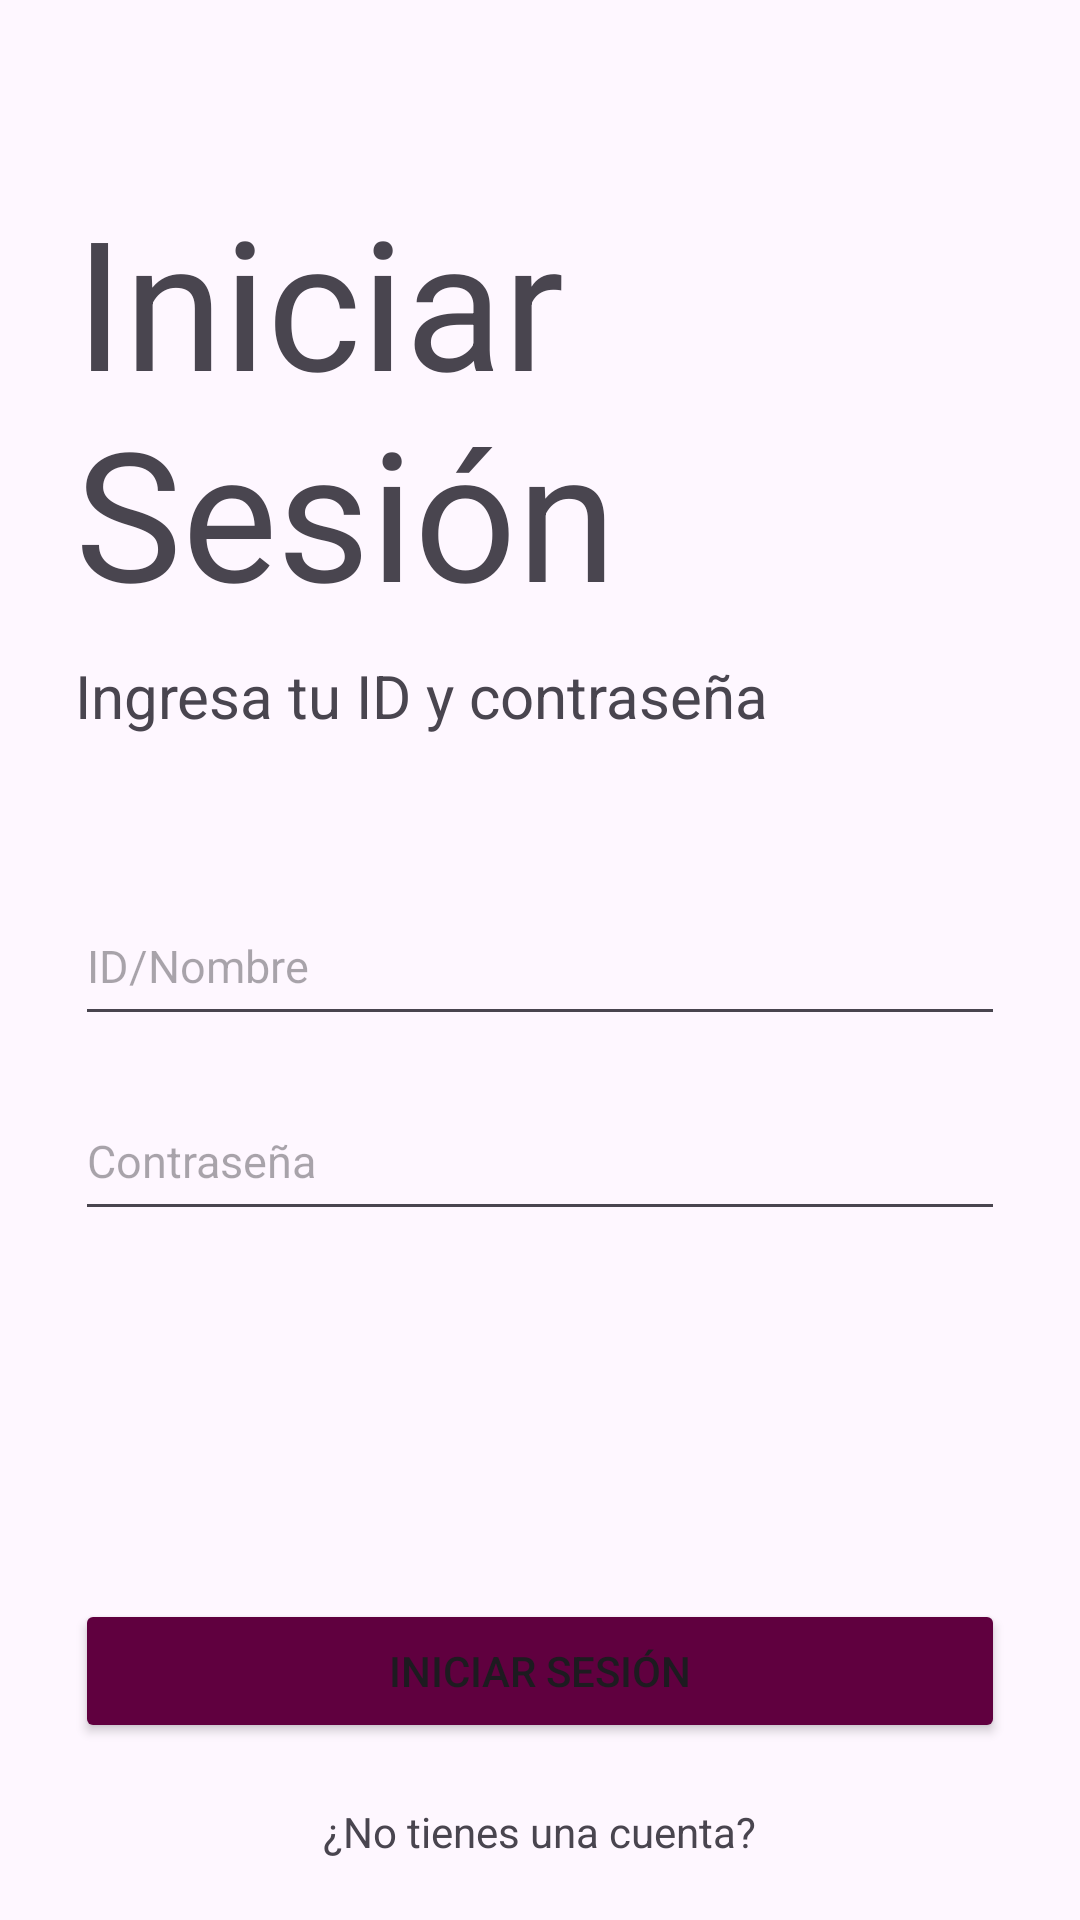

The Android layout XML behind this screen, and the referenced resources:
<!-- AndroidManifest.xml: application theme Theme.AppCarpooling -->
<!-- res/layout/activity_main.xml -->
<?xml version="1.0" encoding="utf-8"?>
<androidx.coordinatorlayout.widget.CoordinatorLayout
        xmlns:android="http://schemas.android.com/apk/res/android"
        xmlns:tools="http://schemas.android.com/tools"
        xmlns:app="http://schemas.android.com/apk/res-auto"
        android:layout_width="match_parent"
        android:layout_height="match_parent"
        tools:context=".MainActivity">
    <LinearLayout
            android:layout_width="match_parent"
            android:layout_height="match_parent"
            android:orientation="vertical">

        <TextView
                android:layout_width="wrap_content"
                android:layout_height="wrap_content"
                android:text="Iniciar Sesión"
                android:textSize="60sp"
                android:layout_marginTop="60dp"
                android:layout_marginLeft="25dp"/>
        <TextView
                android:layout_width="wrap_content"
                android:layout_height="wrap_content"
                android:text= "Ingresa tu ID y contraseña"
                android:textSize="20sp"
                android:layout_marginLeft="25dp"
                android:layout_marginTop="8dp" />
        <EditText
                android:layout_width="match_parent"
                android:layout_height="50dp"
                android:hint="ID/Nombre"
                android:layout_marginLeft="25dp"
                android:layout_marginRight="25dp"
                android:layout_marginTop="50dp"
                android:inputType="textPersonName"
                android:textSize="15sp"/>
        <EditText
                android:layout_width="match_parent"
                android:layout_height="50dp"
                android:hint="Contraseña"
                android:layout_marginLeft="25dp"
                android:layout_marginRight="25dp"
                android:layout_marginTop="15dp"
                android:inputType="textPassword"
                android:textSize="15sp"/>
    </LinearLayout>

    <LinearLayout
            android:layout_width="match_parent"
            android:layout_height="wrap_content"
            android:orientation="vertical"
            android:layout_gravity="bottom"
            android:gravity="center_horizontal"
            >
            <Button
                    android:layout_width="match_parent"
                    android:layout_height="wrap_content"
                    android:text = "Iniciar sesión"
                    android:layout_marginRight="25dp"
                    android:layout_marginLeft="25dp"
                    android:backgroundTint="@color/btn_color"/>
            <TextView
                    android:id="@+id/tv_go_to_register"
                    android:layout_width="wrap_content"
                    android:layout_height="wrap_content"
                    android:text = "¿No tienes una cuenta?"
                    android:layout_marginTop="20dp"
                    android:layout_marginBottom="20dp" />
    </LinearLayout>

</androidx.coordinatorlayout.widget.CoordinatorLayout>
<!-- resources referenced by this layout -->
<resources>
  <color name="btn_color">#60003F</color>
  <style name="Theme.AppCarpooling" parent="Base.Theme.AppCarpooling" />
  <style name="Base.Theme.AppCarpooling" parent="Theme.Material3.DayNight.NoActionBar">
          
          
      </style>
</resources>
